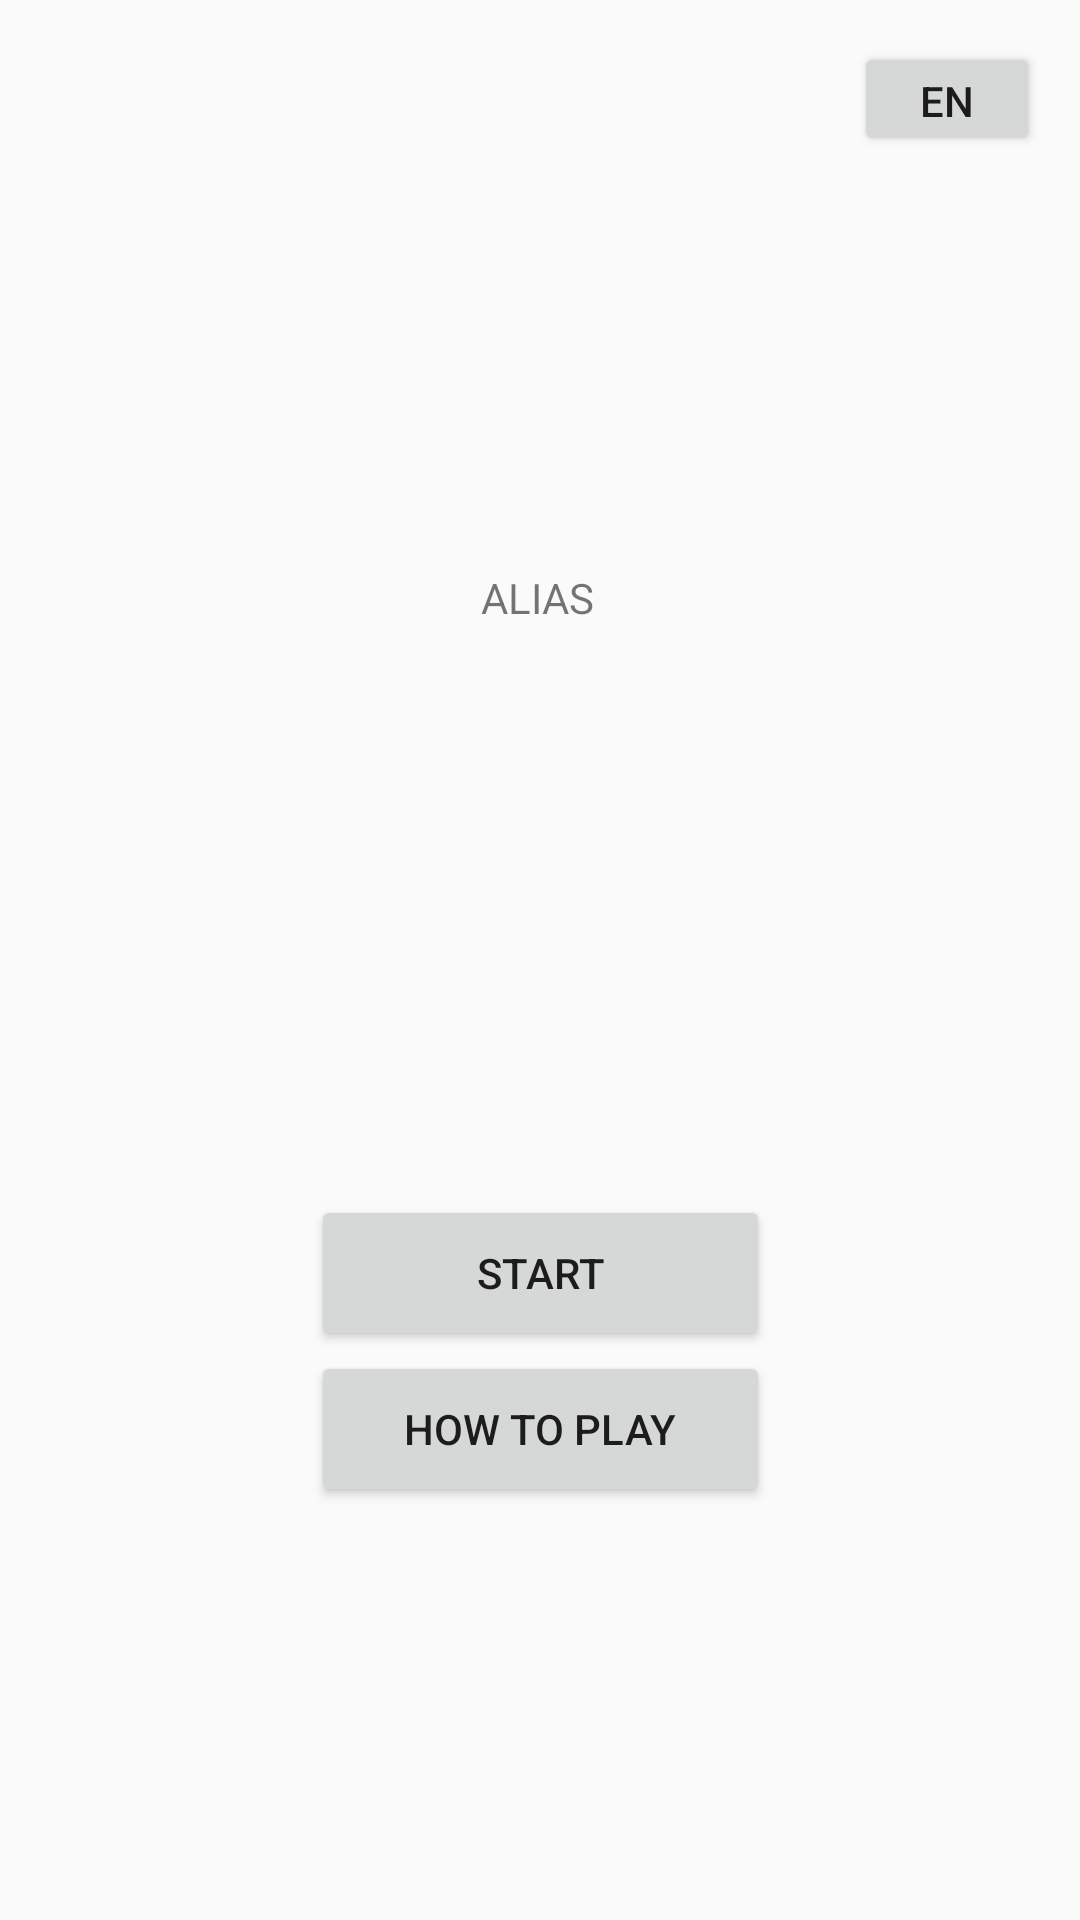

The Android layout XML behind this screen, and the referenced resources:
<!-- AndroidManifest.xml: application theme Theme.Alias -->
<!-- res/layout/fragment_first.xml -->
<?xml version="1.0" encoding="utf-8"?>
<androidx.constraintlayout.widget.ConstraintLayout xmlns:android="http://schemas.android.com/apk/res/android"
    xmlns:app="http://schemas.android.com/apk/res-auto"
    xmlns:tools="http://schemas.android.com/tools"
    android:layout_width="match_parent"
    android:layout_height="match_parent"
    tools:context=".FirstFragment">

    <TextView
        android:id="@+id/textview_first"
        android:layout_width="wrap_content"
        android:layout_height="wrap_content"
        android:text="@string/ALIAS_Start"
        app:layout_constraintBottom_toTopOf="@id/button_start"
        app:layout_constraintEnd_toEndOf="parent"
        app:layout_constraintHorizontal_bias="0.498"
        app:layout_constraintStart_toStartOf="parent"
        app:layout_constraintTop_toTopOf="parent" />

    <Button
        android:id="@+id/button_start"
        android:layout_width="153dp"
        android:layout_height="52dp"
        android:text="@string/Start_game"
        app:layout_constraintBottom_toBottomOf="parent"
        app:layout_constraintEnd_toEndOf="parent"
        app:layout_constraintStart_toStartOf="parent"
        app:layout_constraintTop_toBottomOf="@id/textview_first" />

    <Button
        android:id="@+id/button_lang"
        android:layout_width="62dp"
        android:layout_height="38dp"
        android:text="@string/change_language"
        app:layout_constraintBottom_toBottomOf="parent"
        app:layout_constraintEnd_toEndOf="parent"
        app:layout_constraintHorizontal_bias="0.955"
        app:layout_constraintStart_toStartOf="parent"
        app:layout_constraintTop_toTopOf="parent"
        app:layout_constraintVertical_bias="0.023"

        />

    <Button
        android:id="@+id/button_howtoplay"
        android:layout_width="153dp"
        android:layout_height="52dp"
        android:text="@string/how_to_play"
        app:layout_constraintBottom_toBottomOf="parent"
        app:layout_constraintEnd_toEndOf="parent"
        app:layout_constraintStart_toStartOf="parent"
        app:layout_constraintTop_toBottomOf="@+id/button_start"
        app:layout_constraintVertical_bias="0.0" />
</androidx.constraintlayout.widget.ConstraintLayout>
<!-- resources referenced by this layout -->
<resources>
  <string name="ALIAS_Start"> ALIAS</string>
  <string name="Start_game">Start</string>
  <string name="change_language">EN</string>
  <string name="how_to_play">How to play</string>
  <style name="Theme.Alias" parent="Theme.MaterialComponents.Light.NoActionBar.Bridge">
          
          <item name="colorPrimary">@color/purple_500</item>
          <item name="colorPrimaryVariant">@color/purple_700</item>
          <item name="colorOnPrimary">@color/white</item>
          
          <item name="colorSecondary">@color/teal_200</item>
          <item name="colorSecondaryVariant">@color/teal_700</item>
          <item name="colorOnSecondary">@color/black</item>
          
          <item name="android:statusBarColor" tools:targetApi="l">?attr/colorPrimaryVariant</item>
          
      </style>
  <!-- not gathered from this repository: default colours our renderer supplied (Android Studio template values) -->
  <color name="purple_500">#FF6200EE</color>
  <color name="purple_700">#FF3700B3</color>
  <color name="teal_200">#FF03DAC5</color>
  <color name="teal_700">#FF018786</color>
  <color name="black">#FF000000</color>
  <color name="white">#FFFFFFFF</color>
</resources>
